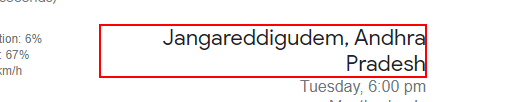
Task: Challenge!!
Workflow: UIInteractions

Step 1: Find Element 'DIV  wob_loc' on the element 'wob_temp' in window 'weather - Google Search' (chrome.exe)

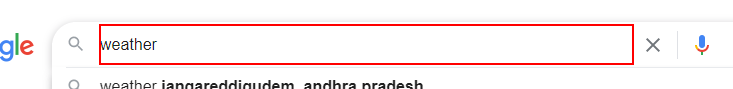
Step 2: type "London weather" into the text box

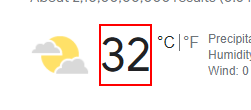
Step 3: get-text from the element 'wob_tm'
